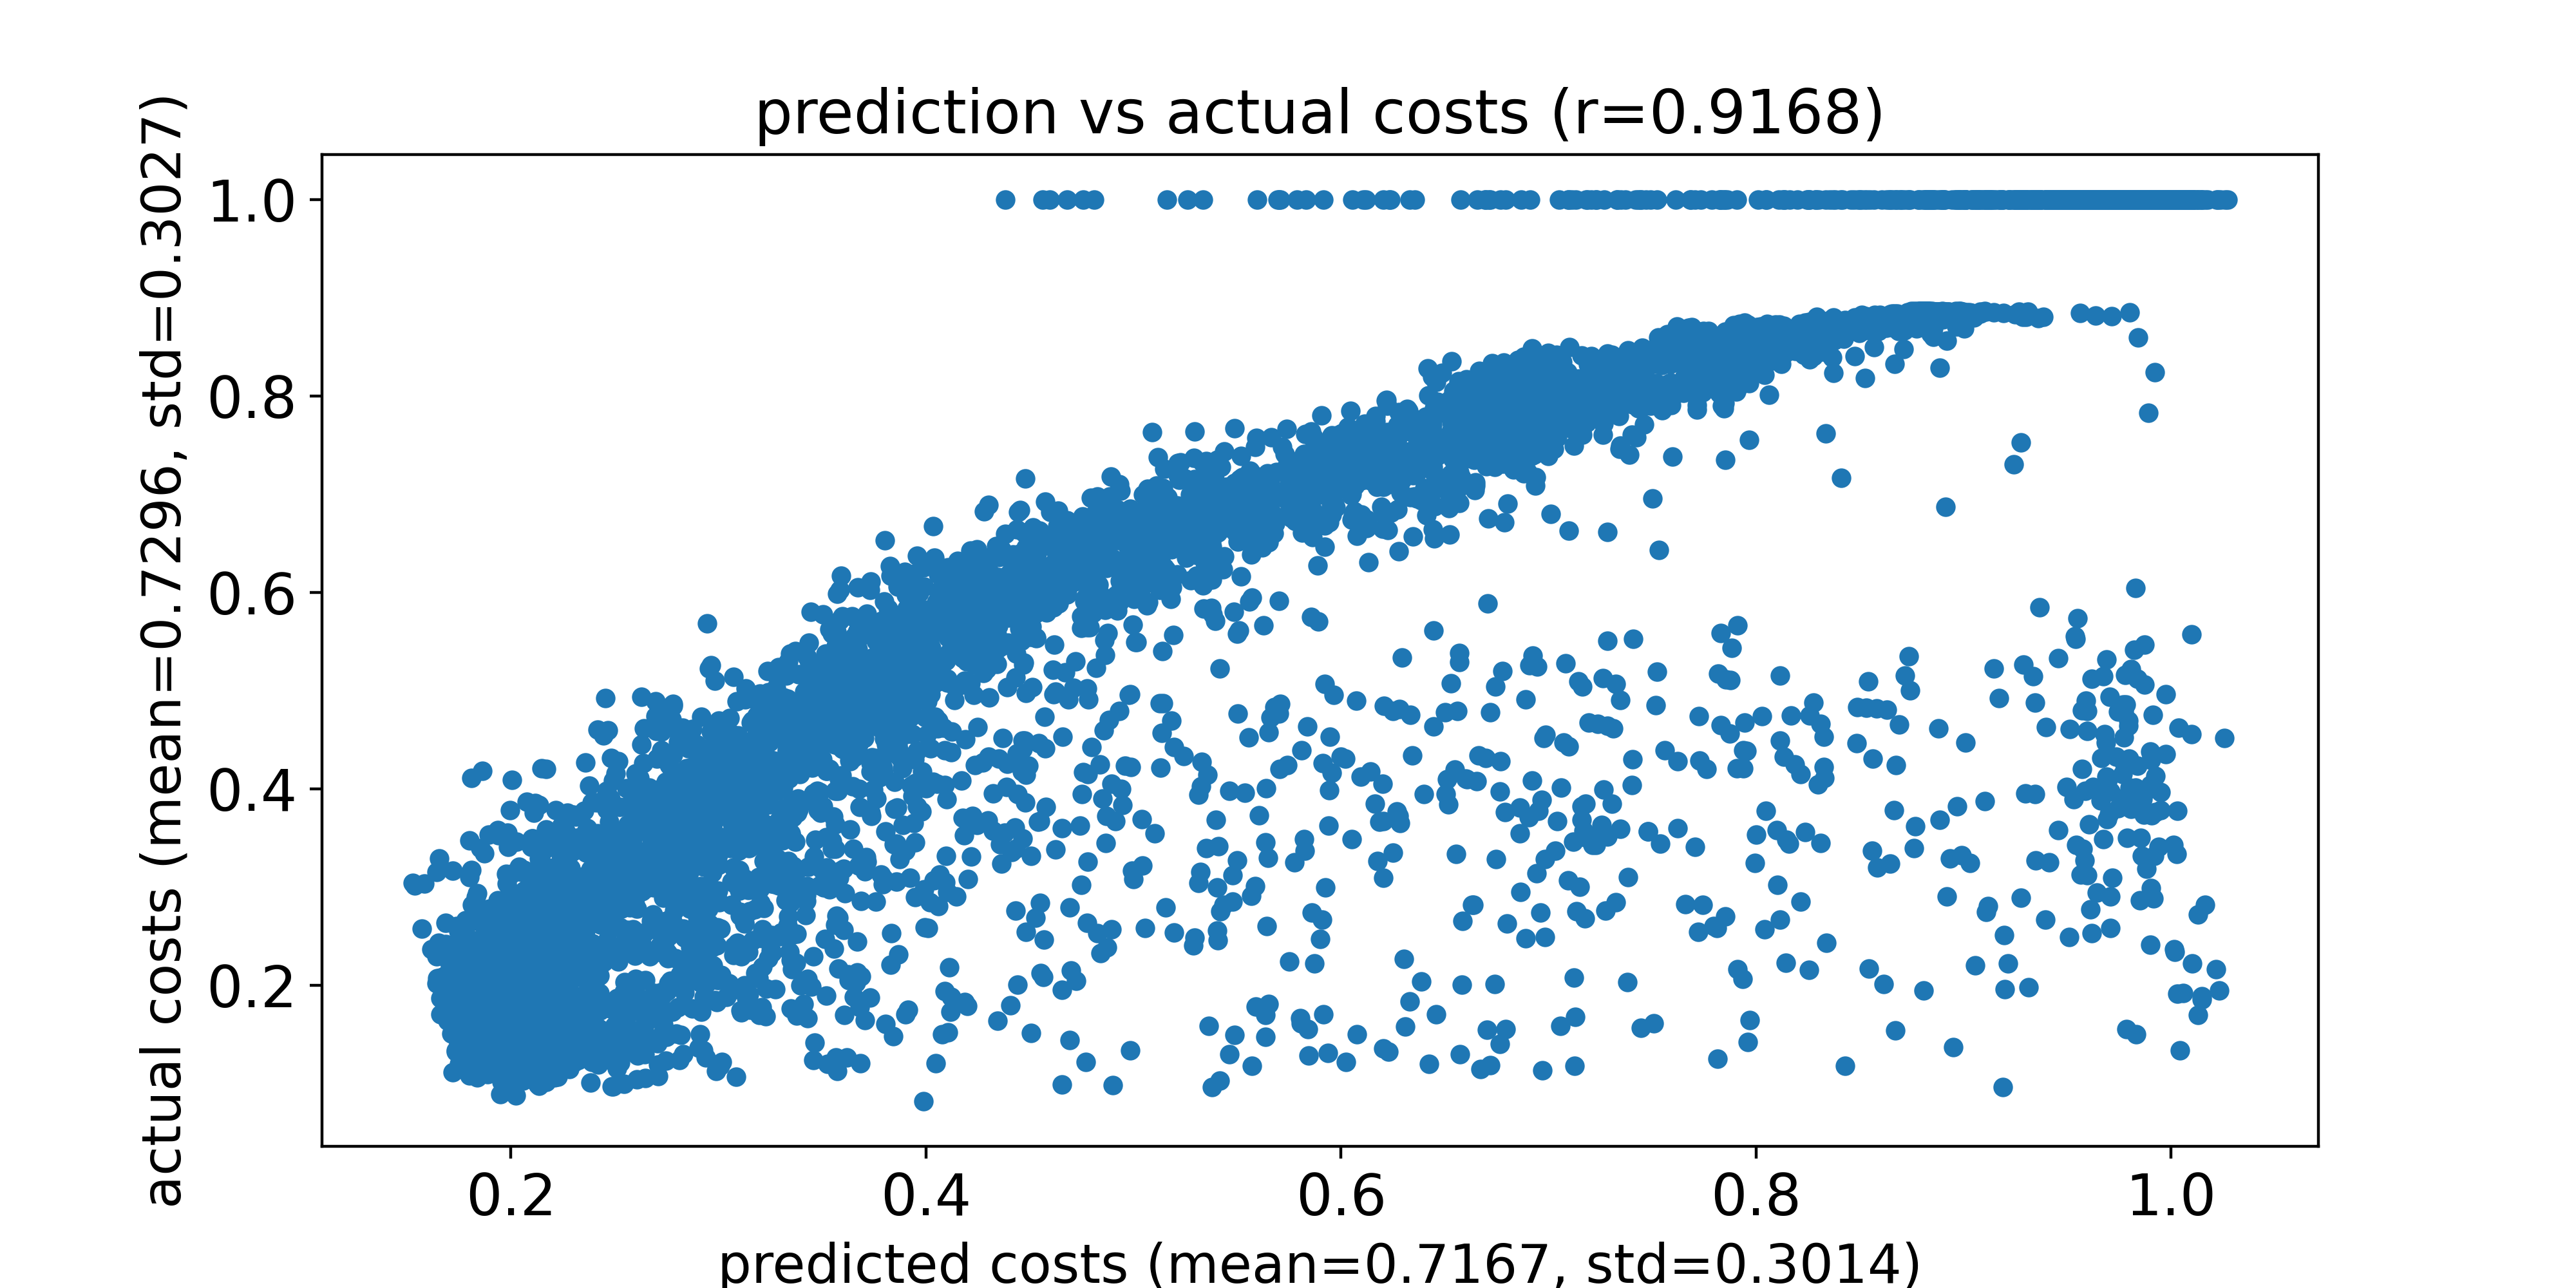

The file beside this chart, header and first rows:
predicted costs, actual costs
0.19, 0.1628
0.2055, 0.1792
0.2081, 0.2444
0.1801, 0.3103
0.1965, 0.2499
0.1583, 0.3033
0.1569, 0.2573
0.1642, 0.3154
0.1993, 0.1308
0.167, 0.1701
0.1986, 0.1449
0.1984, 0.2041
0.1981, 0.3034
0.2097, 0.3409
0.1642, 0.2293
0.1736, 0.1324
0.1955, 0.2061
0.2292, 0.3359
0.1958, 0.2296
0.1991, 0.2631
0.2233, 0.3369
0.176, 0.1676
0.1862, 0.1664
0.2066, 0.2341
0.175, 0.2008
0.1721, 0.3169
0.1977, 0.2043
0.2021, 0.2722
0.1849, 0.2116
0.1995, 0.216
0.1781, 0.1194
0.18, 0.2666
0.2211, 0.3496
0.195, 0.1895
0.2078, 0.387
0.2167, 0.2944
0.1747, 0.1526
0.1895, 0.1865
0.201, 0.1688
0.1775, 0.1639
0.1991, 0.2248
0.1858, 0.2124
0.1822, 0.2185
0.1957, 0.2157
0.1934, 0.209
0.1982, 0.2901
0.1736, 0.1335
0.18, 0.3477
0.1946, 0.1729
0.175, 0.1202
0.1986, 0.2029
0.2522, 0.3551
0.1961, 0.1866
0.1812, 0.1652
0.1958, 0.2541
0.2051, 0.3151
0.2071, 0.2714
0.1973, 0.2389
0.2001, 0.2197
0.1538, 0.3015
... 9,940 more rows
